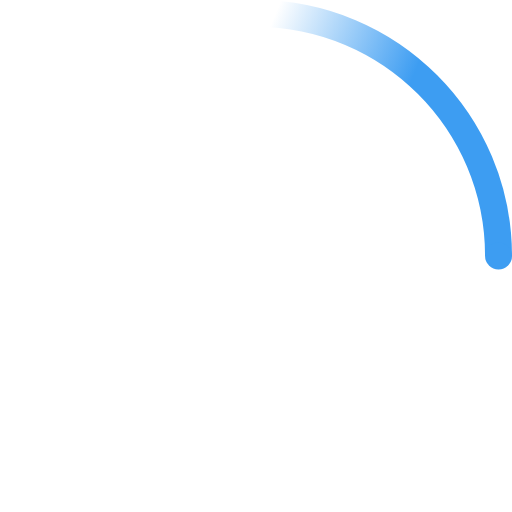
t = 0.00 s
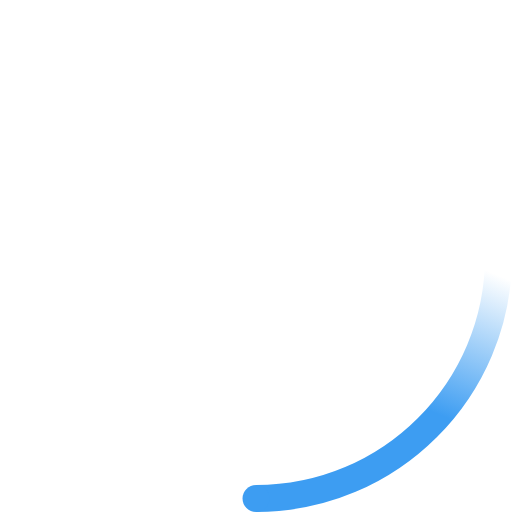
t = 0.23 s
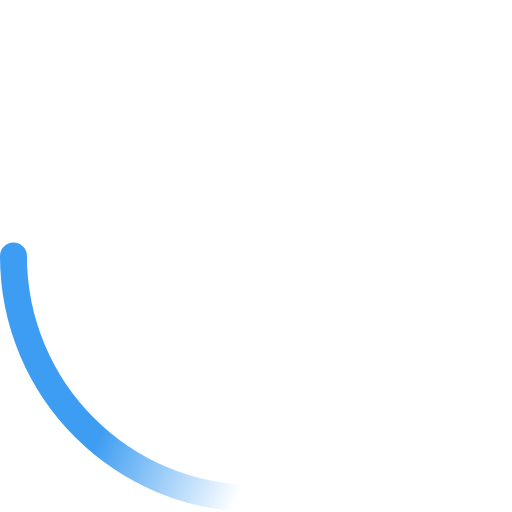
t = 0.45 s
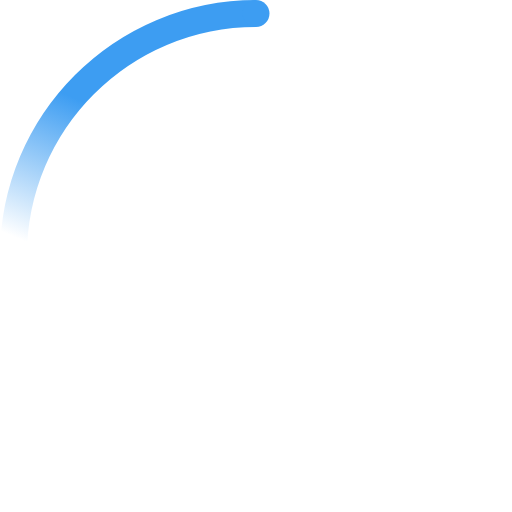
t = 0.68 s

The animated SVG that drew these frames (rendered in a browser with its animation timeline set to each time). Animation: 2 SMIL elements (animateTransform=2); one cycle of 0.90 s, repeats indefinitely.

<!-- By Sam Herbert (@sherb), for everyone. More @ http://goo.gl/7AJzbL -->
<svg width="38" height="38" viewBox="0 0 38 38" xmlns="http://www.w3.org/2000/svg">
    <defs>
        <linearGradient x1="8.042%" y1="0%" x2="65.682%" y2="23.865%" id="a">
            <stop stop-color="#3D9DF2" stop-opacity="0" offset="0%"/>
            <stop stop-color="#3D9DF2" stop-opacity=".631" offset="63.146%"/>
            <stop stop-color="#3D9DF2" offset="100%"/>
        </linearGradient>
    </defs>
    <g fill="none" fill-rule="evenodd">
        <g transform="translate(1 1)">
            <path d="M36 18c0-9.94-8.06-18-18-18" id="Oval-2" stroke="url(#a)" stroke-width="2">
                <animateTransform
                    attributeName="transform"
                    type="rotate"
                    from="0 18 18"
                    to="360 18 18"
                    dur="0.9s"
                    repeatCount="indefinite" />
            </path>
            <circle fill="#3D9DF2" cx="36" cy="18" r="1">
                <animateTransform
                    attributeName="transform"
                    type="rotate"
                    from="0 18 18"
                    to="360 18 18"
                    dur="0.9s"
                    repeatCount="indefinite" />
            </circle>
        </g>
    </g>
</svg>
